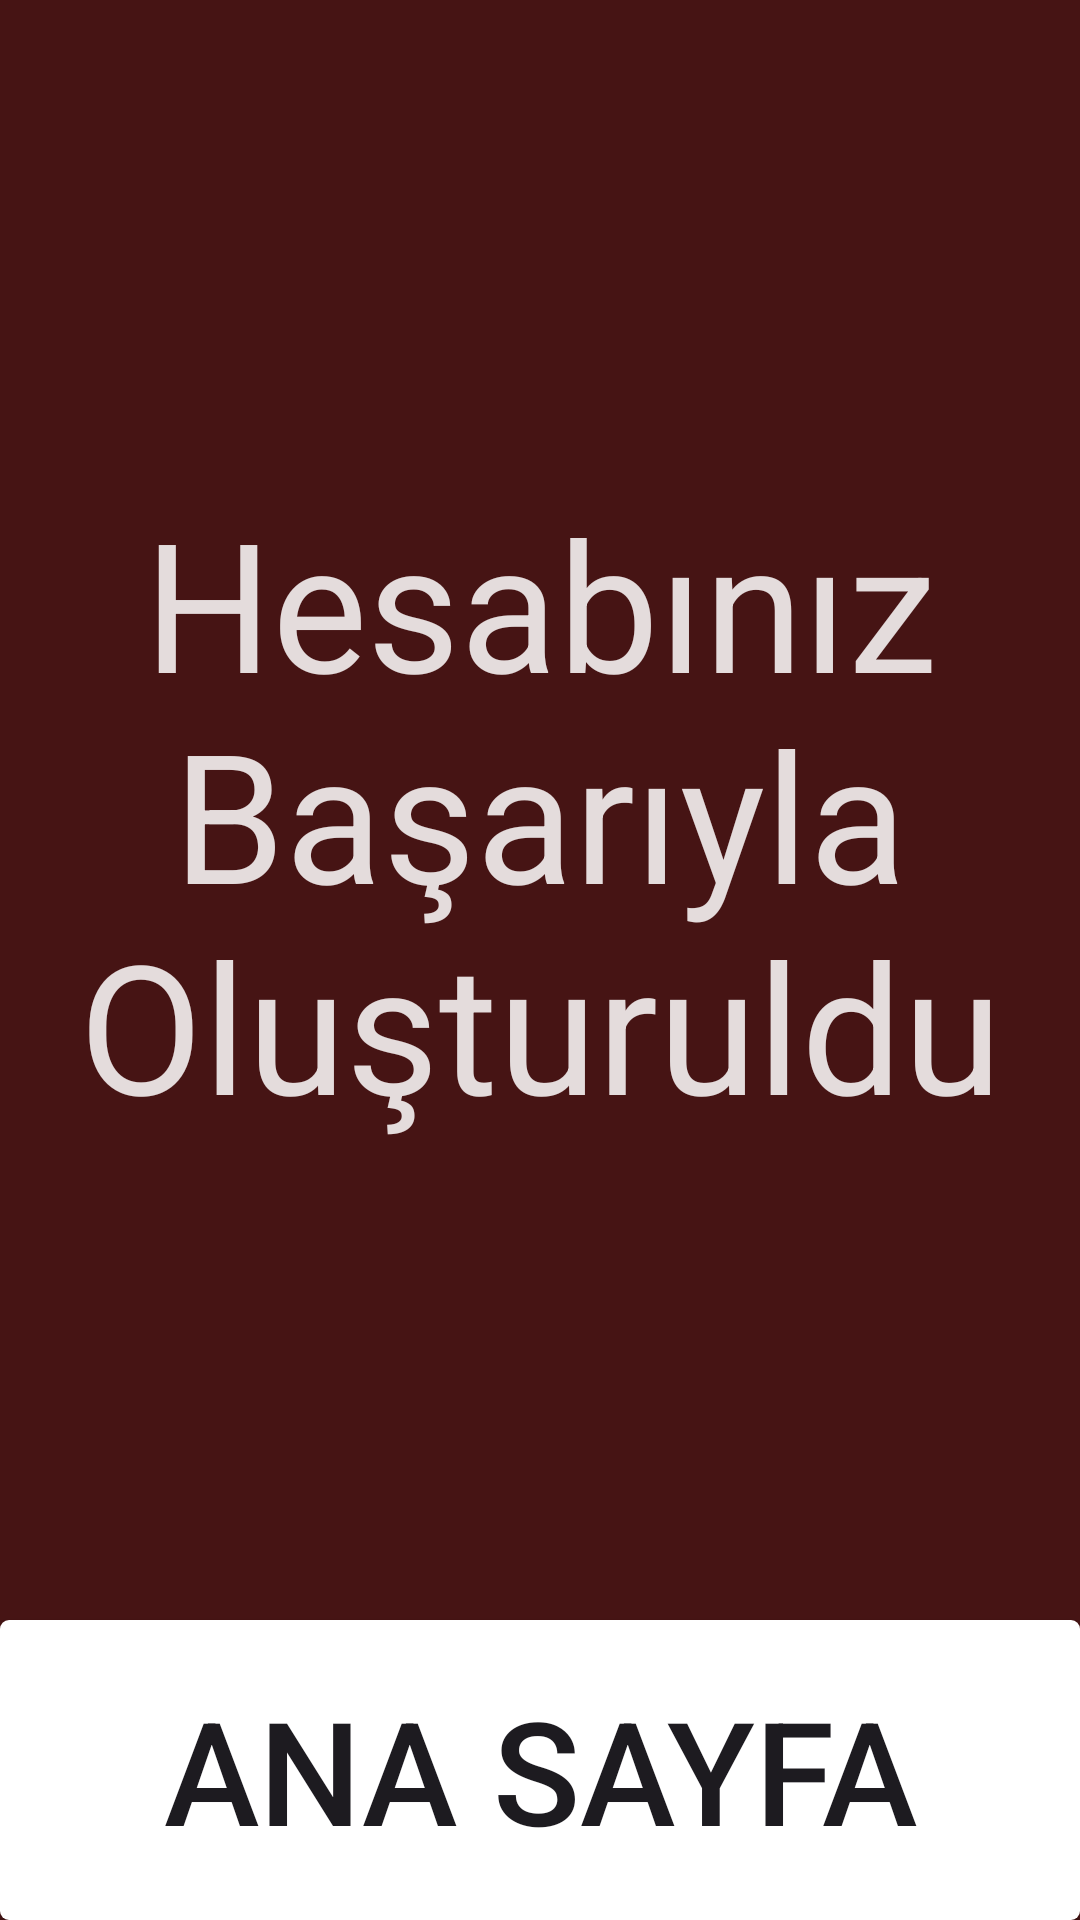

Produce the Android XML layout that renders to this screen, including the resource entries it uses.
<!-- AndroidManifest.xml: application theme Theme.Kutuphee_Yazilimi -->
<!-- res/layout/activity_kayit_basarili.xml -->
<?xml version="1.0" encoding="utf-8"?>
<androidx.constraintlayout.widget.ConstraintLayout xmlns:android="http://schemas.android.com/apk/res/android"
    xmlns:app="http://schemas.android.com/apk/res-auto"
    xmlns:tools="http://schemas.android.com/tools"
    android:id="@+id/Profile_root_layout"
    android:layout_width="match_parent"
    android:layout_height="match_parent"
    android:background="#461414"
    tools:context=".Kayit_Basarili">

    <TextView
        android:id="@+id/textView6"
        android:layout_width="wrap_content"
        android:layout_height="wrap_content"
        android:gravity="center"
        android:text="Hesabınız Başarıyla Oluşturuldu"
        android:textColor="#E4DCDC"
        android:textSize="60sp"
        app:layout_constraintBottom_toBottomOf="parent"
        app:layout_constraintEnd_toEndOf="parent"
        app:layout_constraintHorizontal_bias="0.0"
        app:layout_constraintStart_toStartOf="parent"
        app:layout_constraintTop_toTopOf="parent"
        app:layout_constraintVertical_bias="0.383" />

    <Button
        android:id="@+id/anadonus"
        android:layout_width="0dp"
        android:layout_height="100dp"
        android:background="@drawable/buton_sekli"
        android:text="Ana Sayfa"
        android:onClick="anasayfa"
        android:textSize="48sp"
        app:layout_constraintBottom_toBottomOf="parent"
        app:layout_constraintEnd_toEndOf="parent"
        app:layout_constraintStart_toStartOf="parent"
        tools:ignore="OnClick" />
</androidx.constraintlayout.widget.ConstraintLayout>
<!-- resources referenced by this layout -->
<resources>
  <!-- drawable buton_sekli (drawable) -->
  <?xml version="1.0" encoding="utf-8"?>
  <shape xmlns:tools="http://schemas.android.com/tools"
      xmlns:android="http://schemas.android.com/apk/res/android"
      tools:ignore="ExtraText">
          android:shape="rectangle">
  
          <solid android:color="#FFFFFF" />
  
          <corners android:radius="3dp" />
  </shape>
  <style name="Theme.Kutuphee_Yazilimi" parent="Base.Theme.Kutuphee_Yazilimi" />
  <style name="Base.Theme.Kutuphee_Yazilimi" parent="Theme.Material3.DayNight.NoActionBar">
          
          
      </style>
</resources>
